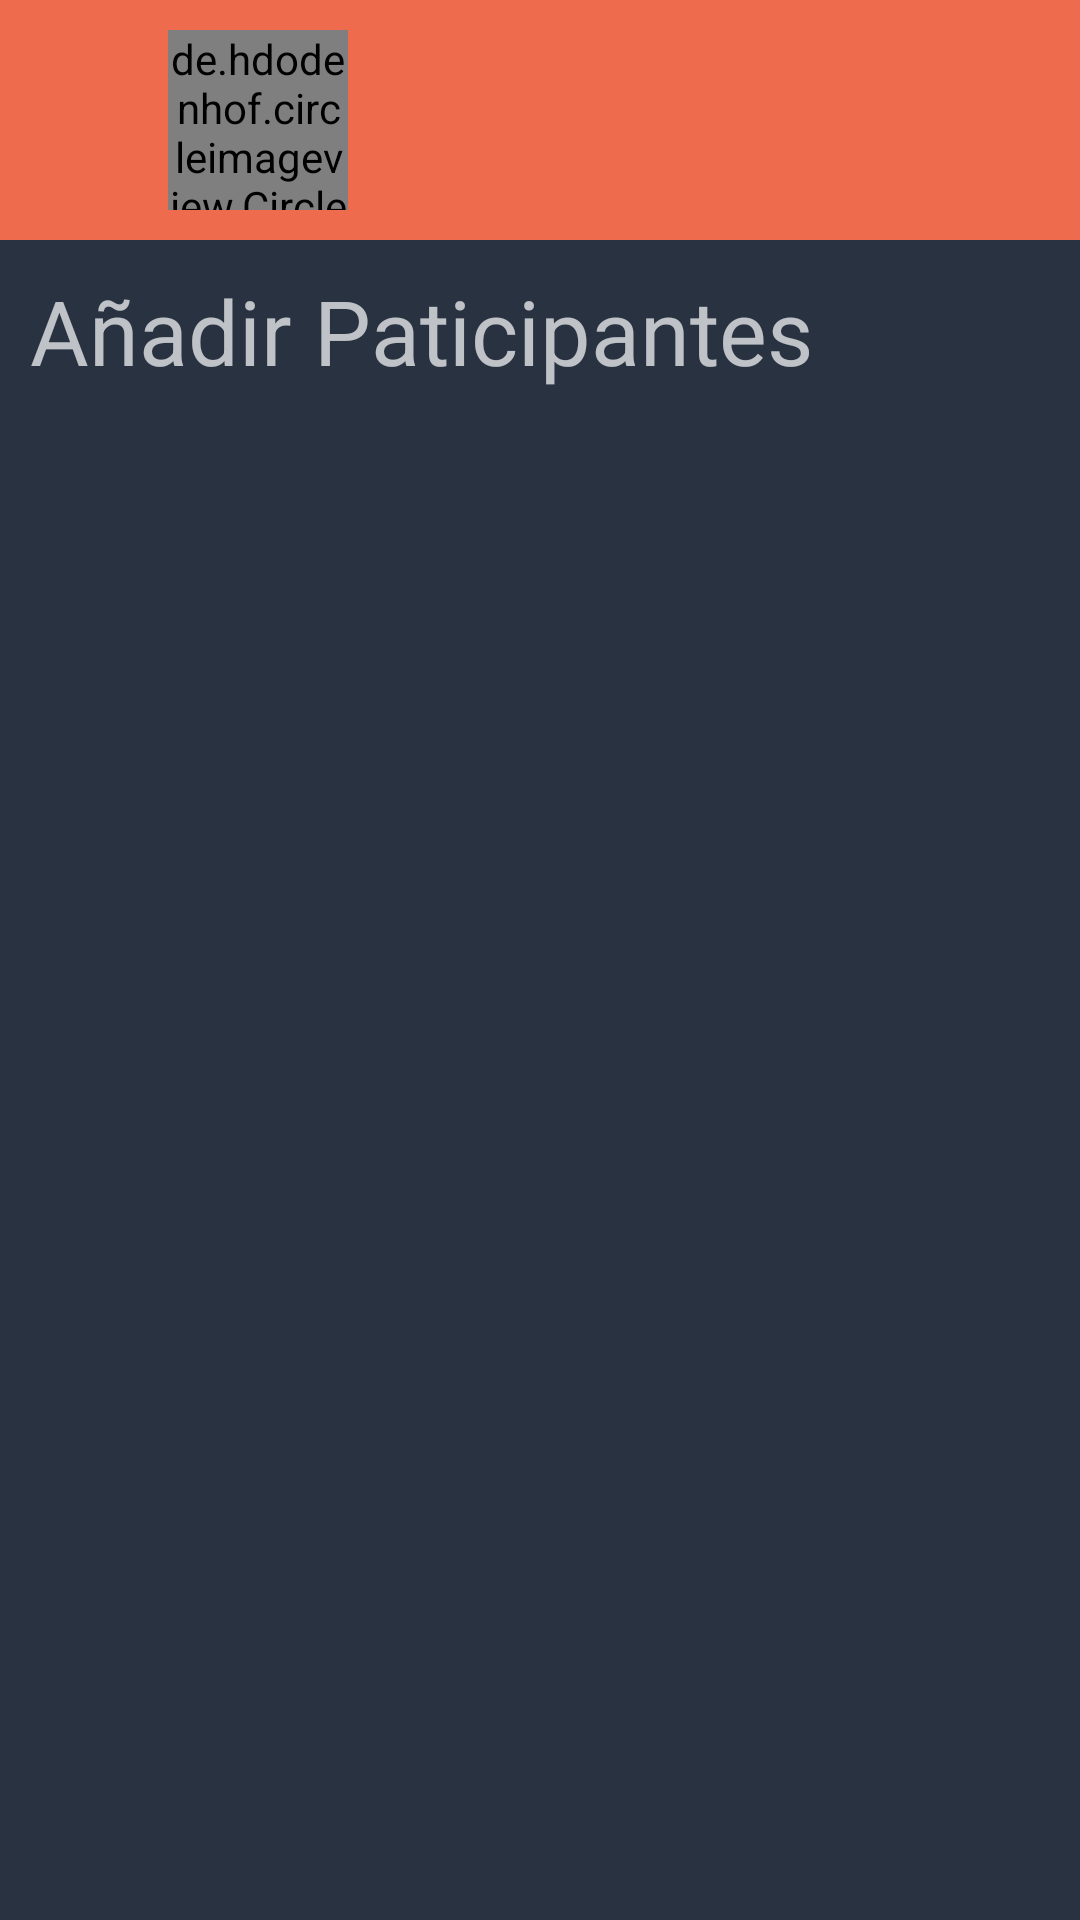

This screen was rendered from an Android layout file. Write that file and the resources it references.
<!-- AndroidManifest.xml: application theme Theme.AppCompat.NoActionBar -->
<!-- res/layout/activity_group_add_participant.xml -->
<?xml version="1.0" encoding="utf-8"?>
<RelativeLayout xmlns:android="http://schemas.android.com/apk/res/android"
    android:layout_width="match_parent"
    android:layout_height="match_parent"
    android:background="#293241">

    <androidx.appcompat.widget.Toolbar
        android:id="@+id/toolbar"
        android:layout_width="match_parent"
        android:layout_height="80dp"
        android:background="#ee6c4d">

        <Button
            android:id="@+id/btn_return"
            android:layout_width="40dp"
            android:layout_height="40dp"
            android:layout_marginStart="5dp"

            android:background="@drawable/ic_baseline_west_24"></Button>

        <de.hdodenhof.circleimageview.CircleImageView
            android:id="@+id/profile_image"
            android:layout_width="60dp"
            android:layout_height="60dp"

            />

        <TextView
            android:id="@+id/username"
            android:layout_width="match_parent"
            android:layout_height="wrap_content"
            android:layout_marginStart="25dp"
            android:text=""
            android:textColor="@color/white"
            android:textSize="25sp" />

    </androidx.appcompat.widget.Toolbar>

    <TextView
        android:id="@+id/añadir"
        android:layout_width="match_parent"
        android:layout_height="wrap_content"
        android:layout_below="@+id/toolbar"
        android:layout_marginTop="10dp"
        android:layout_marginLeft="10dp"
        android:text="Añadir Paticipantes"
        android:textSize="30dp">

    </TextView>

    <androidx.recyclerview.widget.RecyclerView
        android:id="@+id/recycler_viewadd"

        android:layout_width="match_parent"
        android:layout_height="match_parent"
        android:layout_below="@+id/añadir"
        android:layout_alignParentStart="true"
        android:layout_alignParentBottom="true"

        android:layout_marginStart="19dp"
        android:layout_marginTop="30dp"></androidx.recyclerview.widget.RecyclerView>
</RelativeLayout>
<!-- resources referenced by this layout -->
<resources>

  <!-- not gathered from this repository: default colours our renderer supplied (Android Studio template values) -->
  <color name="white">#FFFFFFFF</color>
</resources>
